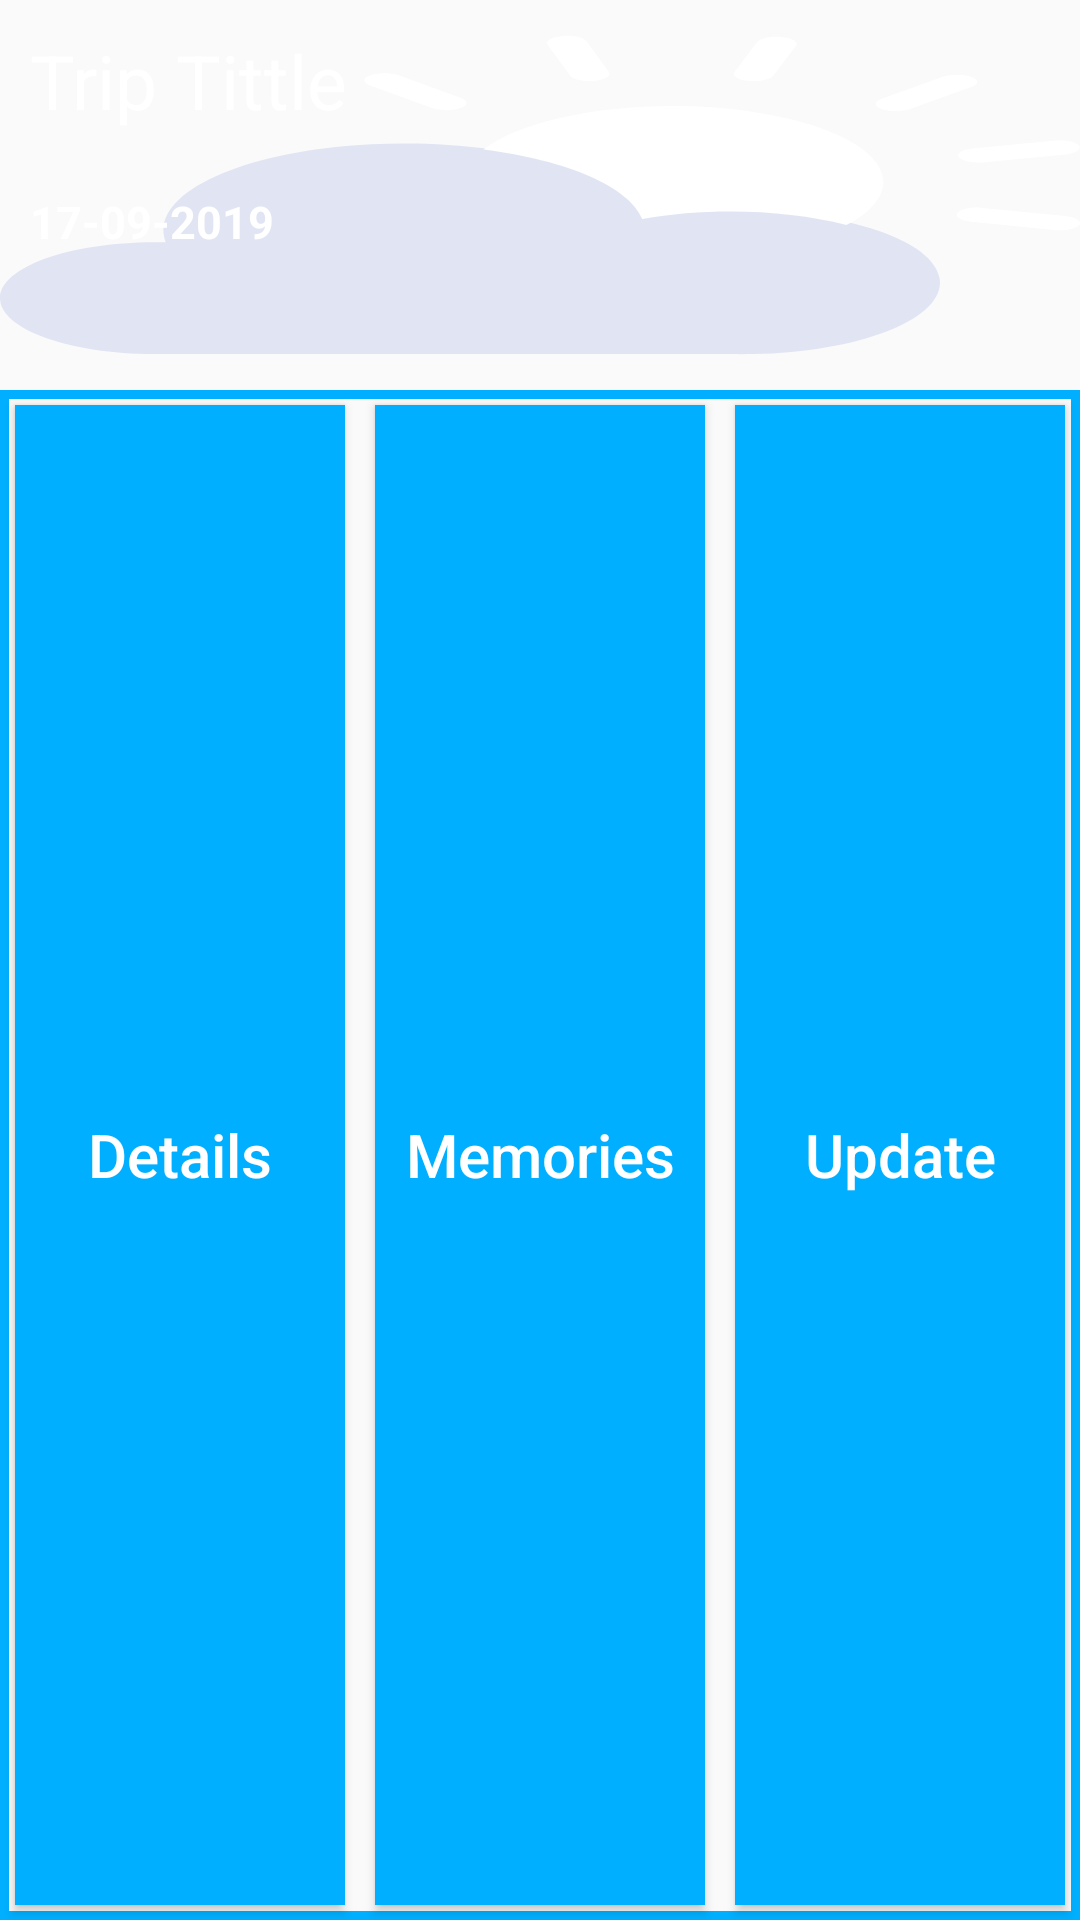

Produce the Android XML layout that renders to this screen, including the resource entries it uses.
<!-- AndroidManifest.xml: application theme AppTheme -->
<!-- res/layout/trip_design.xml -->
<?xml version="1.0" encoding="utf-8"?>
<LinearLayout xmlns:android="http://schemas.android.com/apk/res/android"
    xmlns:app="http://schemas.android.com/apk/res-auto"
    android:layout_width="match_parent"
    android:layout_height="180dp"
    android:layout_margin="10dp"
    android:foreground="@drawable/trip_background"
    android:orientation="vertical">


    <RelativeLayout
        android:layout_width="match_parent"
        android:layout_height="130dp"
        android:orientation="vertical">

        <LinearLayout
            android:layout_width="match_parent"
            android:layout_height="match_parent">

            <ImageView

                android:id="@+id/tripImageIv"
                android:layout_width="match_parent"
                android:layout_height="match_parent"
                android:foreground="@color/ColorBlackLite"
                android:scaleType="fitXY"
                app:srcCompat="@drawable/ic_weather"

                />

        </LinearLayout>

        <TextView

            android:id="@+id/tripTittleTvId"
            android:layout_width="wrap_content"
            android:layout_height="wrap_content"
            android:layout_margin="10dp"
            android:text="Trip Tittle"
            android:textColor="@color/colorWhite"
            android:textSize="25sp"
            app:fontFamily="@font/trip_name_font" />

        />

        <TextView
            android:id="@+id/tripDateTvId"
            android:layout_width="wrap_content"
            android:layout_height="wrap_content"
            android:layout_below="@+id/tripTittleTvId"
            android:layout_margin="10dp"
            android:text="17-09-2019"
            android:textColor="@color/colorWhite"
            android:textSize="15sp"
            android:textStyle="bold" />


    </RelativeLayout>

    <LinearLayout
        android:layout_width="match_parent"
        android:layout_height="match_parent"
        android:background="@drawable/trip_background"
        android:orientation="horizontal">

        <Button
            android:id="@+id/detailsBtnId"
            android:layout_width="2dp"
            android:layout_height="match_parent"
            android:layout_margin="5dp"

            android:layout_weight="1"
            android:background="@color/colorSpest"
            android:text="Details"
            android:textAllCaps="false"
            android:textColor="@color/colorWhite"
            android:textSize="20sp"

            />

        <Button
            android:id="@+id/memoryBtnId"
            android:layout_width="2dp"
            android:layout_height="match_parent"
            android:layout_margin="5dp"

            android:layout_weight="1"
            android:background="@color/colorSpest"
            android:text="Memories"
            android:textAllCaps="false"
            android:textColor="@color/colorWhite"
            android:textSize="20sp"

            />

        <Button
            android:id="@+id/UpdateBtnId"
            android:layout_width="2dp"
            android:layout_height="match_parent"
            android:layout_margin="5dp"

            android:layout_weight="1"
            android:background="@color/colorSpest"
            android:text="Update"
            android:textAllCaps="false"
            android:textColor="@color/colorWhite"
            android:textSize="20sp"

            />


    </LinearLayout>

</LinearLayout>
<!-- resources referenced by this layout -->
<resources>
  <color name="ColorBlackLite">#4D000000</color>
  <color name="colorSpest">#00AFFF</color>
  <color name="colorWhite">#FFFFFF</color>
  <!-- drawable ic_weather: vector/xml drawable (drawable, 2189 chars, omitted) -->
  <!-- drawable trip_background (drawable) -->
  <?xml version="1.0" encoding="utf-8"?>
  <shape xmlns:android="http://schemas.android.com/apk/res/android">
  
  
      <stroke
          android:color="@color/colorSpest"
          android:width="3dp"/>
  
  
  
  </shape>
  <style name="AppTheme" parent="Theme.AppCompat.Light.DarkActionBar">
          
          <item name="colorPrimary">@color/colorPrimary</item>
          <item name="colorPrimaryDark">@color/colorPrimaryDark</item>
          <item name="colorAccent">@color/colorAccent</item>
      </style>
  <color name="colorPrimary">#008577</color>
  <color name="colorPrimaryDark">#00574B</color>
  <color name="colorAccent">#D81B60</color>
</resources>
